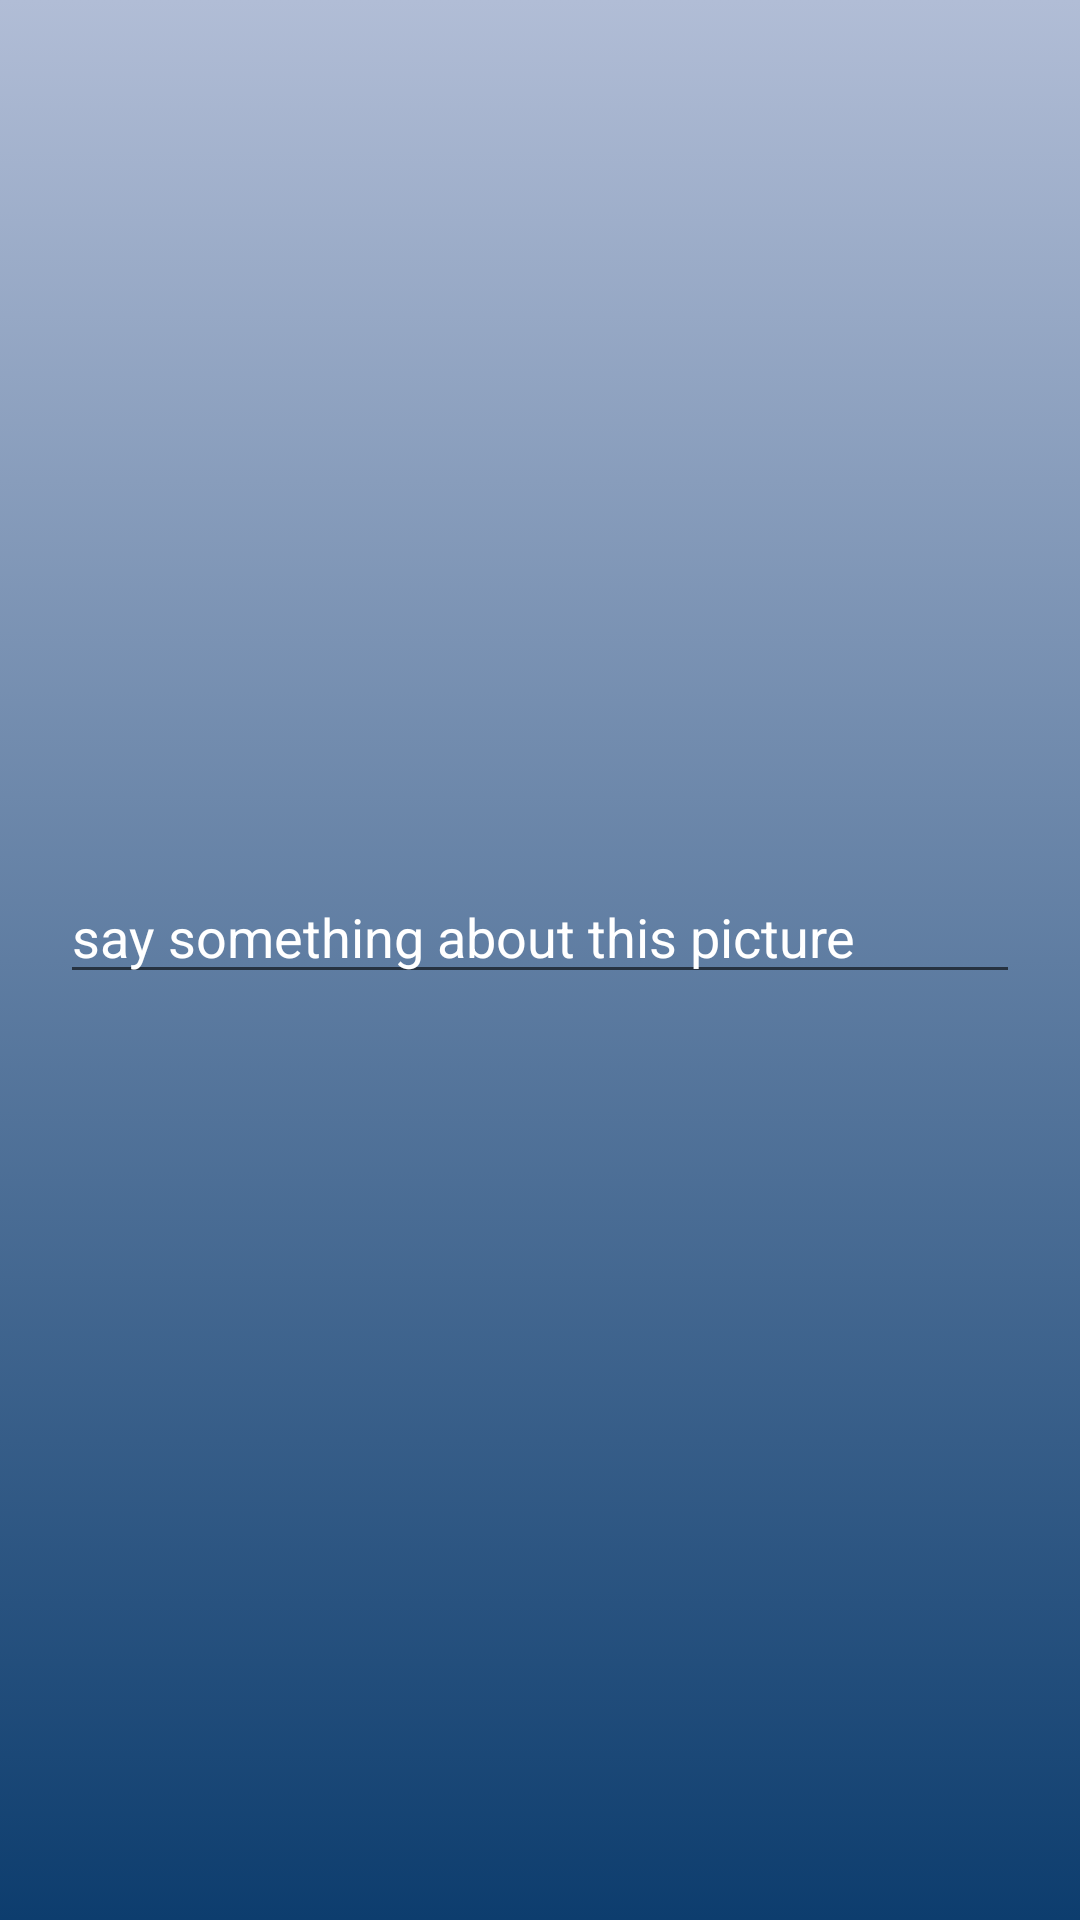

Write the Android layout XML for this screen, with the resource values it uses.
<!-- AndroidManifest.xml: application theme AppTheme -->
<!-- res/layout/addtodiary.xml -->
<?xml version="1.0" encoding="utf-8"?>
<LinearLayout xmlns:android="http://schemas.android.com/apk/res/android"
    android:layout_width="match_parent"
    android:background="@drawable/gradient"
    android:orientation="vertical"
    android:layout_height="match_parent">
<ImageView
    android:id="@+id/ivPhoto"
    android:layout_width="250dp"
    android:layout_marginTop="20dp"
    android:layout_gravity="center_horizontal"
    android:layout_height="250dp" />



        <EditText
            android:id="@+id/inputtext"
            android:layout_width="match_parent"
            android:layout_height="wrap_content"
            android:textColorHint="#ffffff"
            android:textColorHighlight="#ffffff"
            android:layout_margin="20dp"
            android:textColor="#ffffff"
            android:hint="say something about this picture" />


</LinearLayout>
<!-- resources referenced by this layout -->
<resources>
  <!-- drawable gradient (drawable) -->
  <?xml version="1.0" encoding="utf-8"?>
  <selector xmlns:android="http://schemas.android.com/apk/res/android">
      <item>
          <shape>
              <gradient
                  android:angle="90"
                  android:startColor="#0d3d6e"
                  android:endColor="#b1bdd6"
                  android:type="linear" />
          </shape>
      </item>
  </selector>
  <style name="AppTheme" parent="Theme.AppCompat.Light.DarkActionBar">
  
          <item name="android:windowIsTranslucent">true</item>
  
          
          <item name="colorPrimary">@color/colorPrimary</item>
          <item name="colorPrimaryDark">@color/colorPrimaryDark</item>
          <item name="colorAccent">@color/colorAccent</item>
      </style>
  <color name="colorPrimary">#3F51B5</color>
  <color name="colorPrimaryDark">#303F9F</color>
  <color name="colorAccent">#FF4081</color>
</resources>
